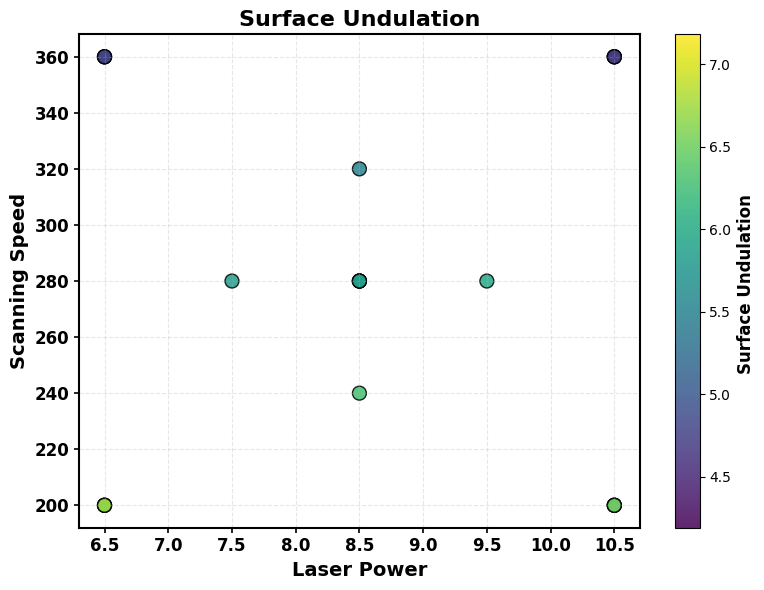
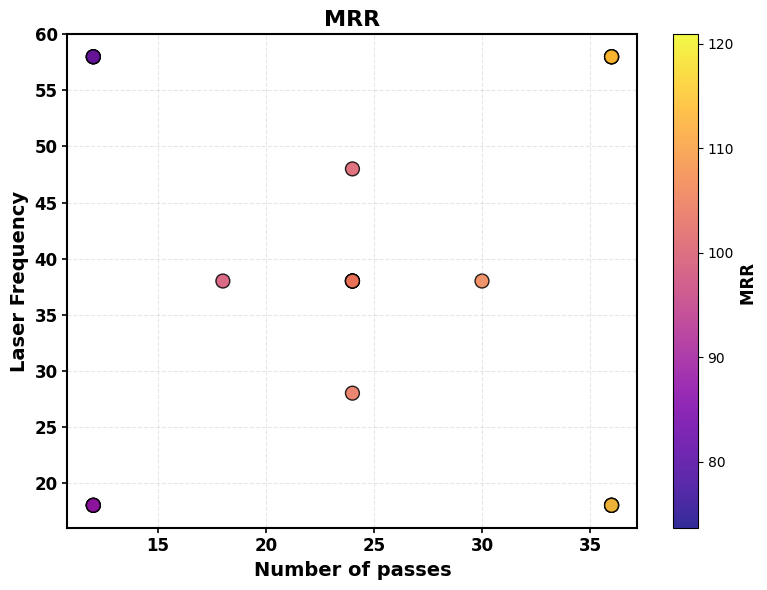
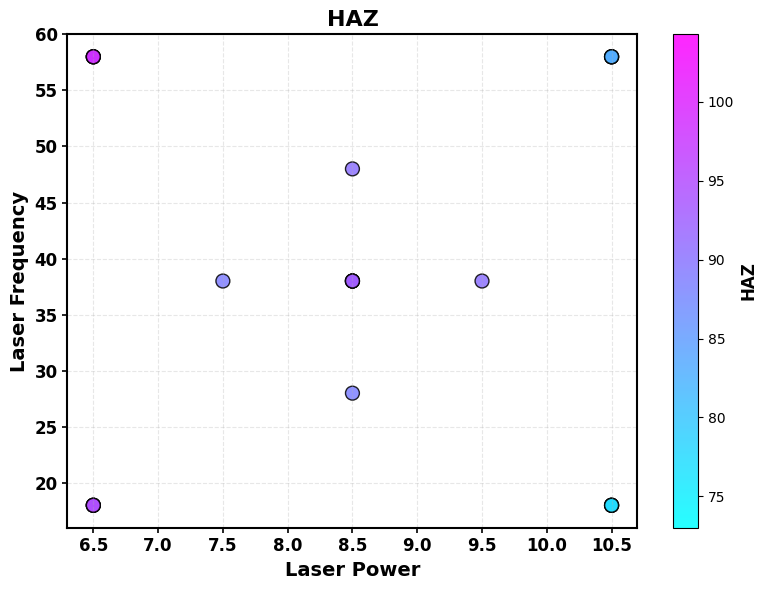

Reproduce these figures in Python, in order.
import pandas as pd
import matplotlib.pyplot as plt

# ============ Dataset ============
data = {
    "Laser Power": [8.5, 6.5, 10.5, 6.5, 6.5, 8.5, 10.5, 8.5, 6.5, 10.5, 8.5, 10.5,
            10.5, 6.5, 8.5, 7.5, 10.5, 8.5, 9.5, 6.5, 6.5, 6.5, 10.5, 10.5],
    "Scanning Speed": [280, 360, 200, 360, 200, 280, 200, 320, 360, 360, 280, 200,
            360, 200, 240, 280, 360, 280, 280, 200, 360, 200, 200, 360],
    "Number of passes": [24, 12, 36, 36, 12, 18, 12, 24, 12, 36, 30, 36,
           36, 12, 24, 24, 12, 24, 24, 36, 36, 36, 12, 12],
    "Laser Frequency": [48, 18, 18, 58, 58, 38, 18, 38, 58, 58, 38, 58,
            18, 18, 38, 38, 18, 28, 38, 58, 18, 18, 58, 58],

    "Surface Undulation": [5.979, 4.191, 6.791, 5.173, 6.087, 5.733, 6.086, 5.498,
                           4.384, 5.35, 6.1, 7.18, 5.054, 5.82, 6.292, 5.835,
                           4.45, 5.809, 5.988, 6.991, 4.856, 6.644, 6.395, 4.731],

    "Material Removal Rate": [100.401, 79.131, 120.923, 82.47, 98.176, 98.832, 113.374, 94.31,
                              73.706, 87.317, 106.071, 117.261, 92.83, 105.097, 110.057, 100.027,
                              85.243, 104.087, 104.521, 113.161, 87.554, 116.303, 108.177, 80.311],

    "Heat Affected Zone": [90.228, 73.02, 100.662, 84.913, 91.161, 87.43, 90.805, 86.026,
                           76.361, 87.244, 91.945, 104.26, 83.62, 87.424, 93.065, 88.651,
                           76.144, 88.5, 90.263, 101.782, 80.061, 96.977, 95.142, 80.711]
}
df = pd.DataFrame(data)

# Global font
plt.rcParams['font.family'] = 'DejaVu Sans'

def bold_axes(ax):
    ax.tick_params(axis='both', labelsize=12, width=1.2)
    for label in ax.get_xticklabels() + ax.get_yticklabels():
        label.set_fontweight('bold')
    for spine in ax.spines.values():
        spine.set_linewidth(1.5)

# ============ Plot 1 — Surface Undulation ============
fig, ax = plt.subplots(figsize=(8, 6))

scatter = ax.scatter(df['Laser Power'],
                     df['Scanning Speed'],
                     c=df['Surface Undulation'],
                     cmap='viridis',
                     s=100,
                     alpha=0.85,
                     edgecolors='black')

ax.set_xlabel('Laser Power', fontsize=14, fontweight='bold')
ax.set_ylabel('Scanning Speed', fontsize=14, fontweight='bold')
ax.set_title('Surface Undulation', fontsize=16, fontweight='bold')

ax.grid(True, linestyle='--', alpha=0.3)
bold_axes(ax)

cbar = plt.colorbar(scatter)
cbar.set_label('Surface Undulation ', fontsize=12, fontweight='bold')

plt.tight_layout()
plt.show()

# ============ Plot 2 — MRR ============
fig, ax = plt.subplots(figsize=(8, 6))

scatter = ax.scatter(df['Number of passes'],
                     df['Laser Frequency'],
                     c=df['Material Removal Rate'],
                     cmap='plasma',
                     s=100,
                     alpha=0.85,
                     edgecolors='black')

ax.set_xlabel('Number of passes', fontsize=14, fontweight='bold')
ax.set_ylabel('Laser Frequency', fontsize=14, fontweight='bold')
ax.set_title('MRR', fontsize=16, fontweight='bold')

ax.grid(True, linestyle='--', alpha=0.3)
bold_axes(ax)

cbar = plt.colorbar(scatter)
cbar.set_label('MRR ', fontsize=12, fontweight='bold')

plt.tight_layout()
plt.show()

# ============ Plot 3 — HAZ ============
fig, ax = plt.subplots(figsize=(8, 6))

scatter = ax.scatter(df['Laser Power'],
                     df['Laser Frequency'],
                     c=df['Heat Affected Zone'],
                     cmap='cool',
                     s=100,
                     alpha=0.85,
                     edgecolors='black')

ax.set_xlabel('Laser Power', fontsize=14, fontweight='bold')
ax.set_ylabel('Laser Frequency', fontsize=14, fontweight='bold')
ax.set_title('HAZ', fontsize=16, fontweight='bold')

ax.grid(True, linestyle='--', alpha=0.3)
bold_axes(ax)

cbar = plt.colorbar(scatter)
cbar.set_label('HAZ', fontsize=12, fontweight='bold')

plt.tight_layout()
plt.show()
